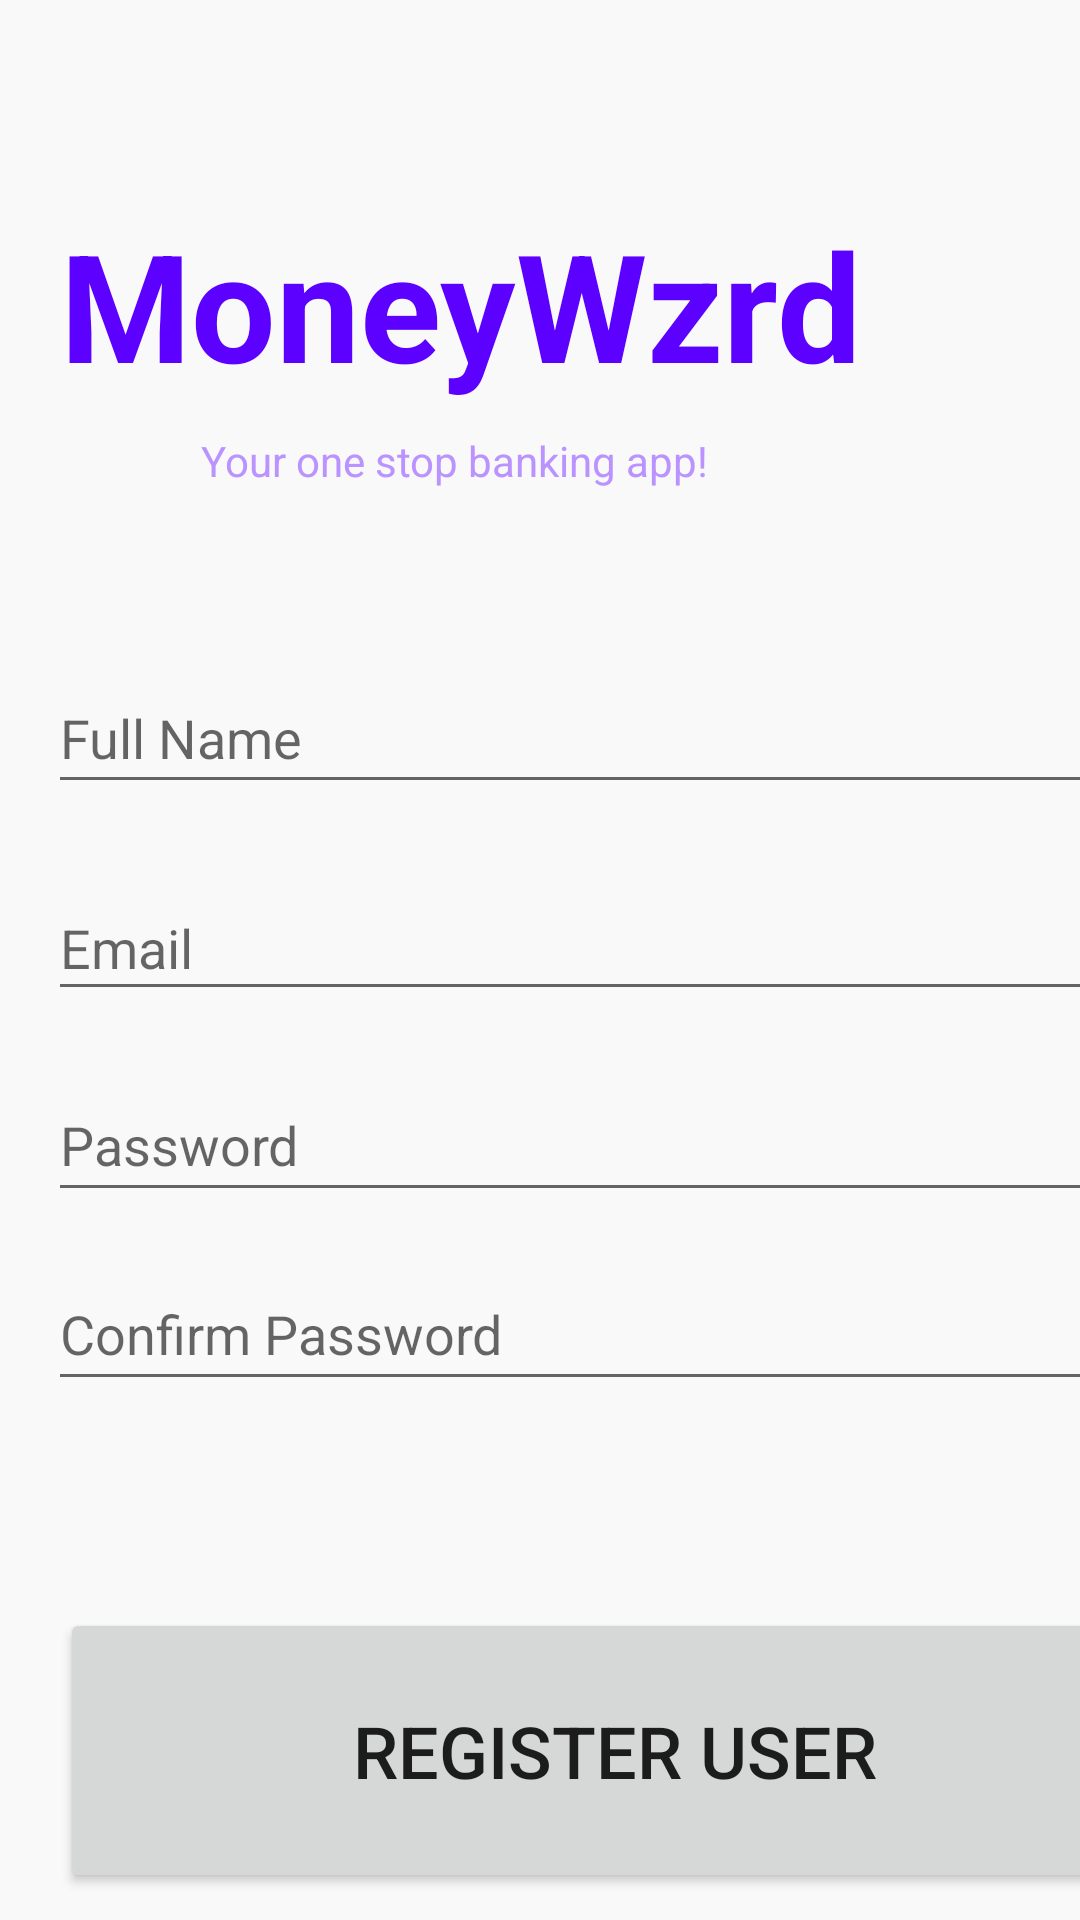

Here is an Android app screen rendered from its layout file. Give the layout XML and the strings, colors and styles it references.
<!-- AndroidManifest.xml: application theme Theme.MoneyWzrd -->
<!-- res/layout/activity_register_user.xml -->
<?xml version="1.0" encoding="utf-8"?>
<androidx.constraintlayout.widget.ConstraintLayout xmlns:android="http://schemas.android.com/apk/res/android"
    xmlns:app="http://schemas.android.com/apk/res-auto"
    xmlns:tools="http://schemas.android.com/tools"
    android:layout_width="match_parent"
    android:layout_height="match_parent"
    android:background="@color/BackgroundPages"
    tools:context=".Login.RegisterUser">

    <TextView
        android:id="@+id/banner"
        android:layout_width="269dp"
        android:layout_height="76dp"
        android:layout_marginTop="68dp"
        android:layout_marginEnd="71dp"
        android:text="@string/moneywzrd"
        android:textColor="#5C00FF"
        android:textSize="50sp"
        android:textStyle="bold"
        app:layout_constraintEnd_toEndOf="parent"
        app:layout_constraintTop_toTopOf="parent" />

    <TextView
        android:id="@+id/titlemsg"
        android:layout_width="174dp"
        android:layout_height="24dp"
        android:layout_marginEnd="119dp"
        android:text="@string/your_one_stop_banking_app"
        android:textColor="#BA93FF"
        app:layout_constraintEnd_toEndOf="parent"
        app:layout_constraintTop_toBottomOf="@+id/banner" />

    <EditText
        android:id="@+id/fullname"
        android:layout_width="376dp"
        android:layout_height="47dp"
        android:layout_marginStart="16dp"
        android:layout_marginTop="53dp"
        android:ems="10"
        android:hint="Full Name"
        android:inputType="textPersonName"
        app:layout_constraintStart_toStartOf="parent"
        app:layout_constraintTop_toBottomOf="@+id/titlemsg" />

    <EditText
        android:id="@+id/email"
        android:layout_width="376dp"
        android:layout_height="45dp"
        android:layout_marginStart="16dp"
        android:layout_marginTop="24dp"
        android:ems="10"
        android:inputType="textEmailAddress"
        android:hint="Email"
        app:layout_constraintStart_toStartOf="parent"
        app:layout_constraintTop_toBottomOf="@+id/fullname" />

    <EditText
        android:id="@+id/password"
        android:layout_width="376dp"
        android:layout_height="48dp"
        android:layout_marginStart="16dp"
        android:layout_marginTop="19dp"
        android:ems="10"
        android:inputType="textPassword"
        android:hint="Password"
        app:layout_constraintStart_toStartOf="parent"
        app:layout_constraintTop_toBottomOf="@+id/email" />

    <EditText
        android:id="@+id/password2"
        android:layout_width="376dp"
        android:layout_height="48dp"
        android:layout_marginStart="16dp"
        android:layout_marginTop="15dp"
        android:ems="10"
        android:hint="Confirm Password"
        android:inputType="textPassword"
        app:layout_constraintStart_toStartOf="parent"
        app:layout_constraintTop_toBottomOf="@+id/password" />

    <Button
        android:id="@+id/registerUser"
        android:layout_width="370dp"
        android:layout_height="95dp"
        android:layout_marginStart="20dp"
        android:layout_marginTop="132dp"
        android:text="REGISTER USER"
        android:textSize="24sp"
        app:layout_constraintStart_toStartOf="parent"
        app:layout_constraintTop_toBottomOf="@+id/password" />

    <ProgressBar
        android:id="@+id/progressBarR"
        style="?android:attr/progressBarStyle"
        android:layout_width="wrap_content"
        android:layout_height="wrap_content"
        android:visibility="gone"
        app:layout_constraintBottom_toBottomOf="parent"
        app:layout_constraintEnd_toEndOf="parent"
        app:layout_constraintStart_toStartOf="parent"
        app:layout_constraintTop_toTopOf="parent" />

</androidx.constraintlayout.widget.ConstraintLayout>
<!-- resources referenced by this layout -->
<resources>
  <color name="BackgroundPages">#36E4E4E4</color>
  <string name="moneywzrd">MoneyWzrd</string>
  <string name="your_one_stop_banking_app">Your one stop banking app!</string>
  <style name="Theme.MoneyWzrd" parent="Theme.MaterialComponents.DayNight.NoActionBar">
          
          <item name="colorPrimary">@color/purple_500</item>
          <item name="colorPrimaryVariant">@color/purple_700</item>
          <item name="colorOnPrimary">@color/white</item>
          
          <item name="colorSecondary">@color/teal_200</item>
          <item name="colorSecondaryVariant">@color/teal_700</item>
          <item name="colorOnSecondary">@color/black</item>
          
          <item name="android:statusBarColor" tools:targetApi="l">?attr/colorPrimaryVariant</item>
          
      </style>
  <color name="purple_500">#FF6200EE</color>
  <color name="purple_700">#FF3700B3</color>
  <color name="white">#FFFFFFFF</color>
  <color name="teal_200">#FF03DAC5</color>
  <color name="teal_700">#FF018786</color>
  <color name="black">#FF000000</color>
</resources>
